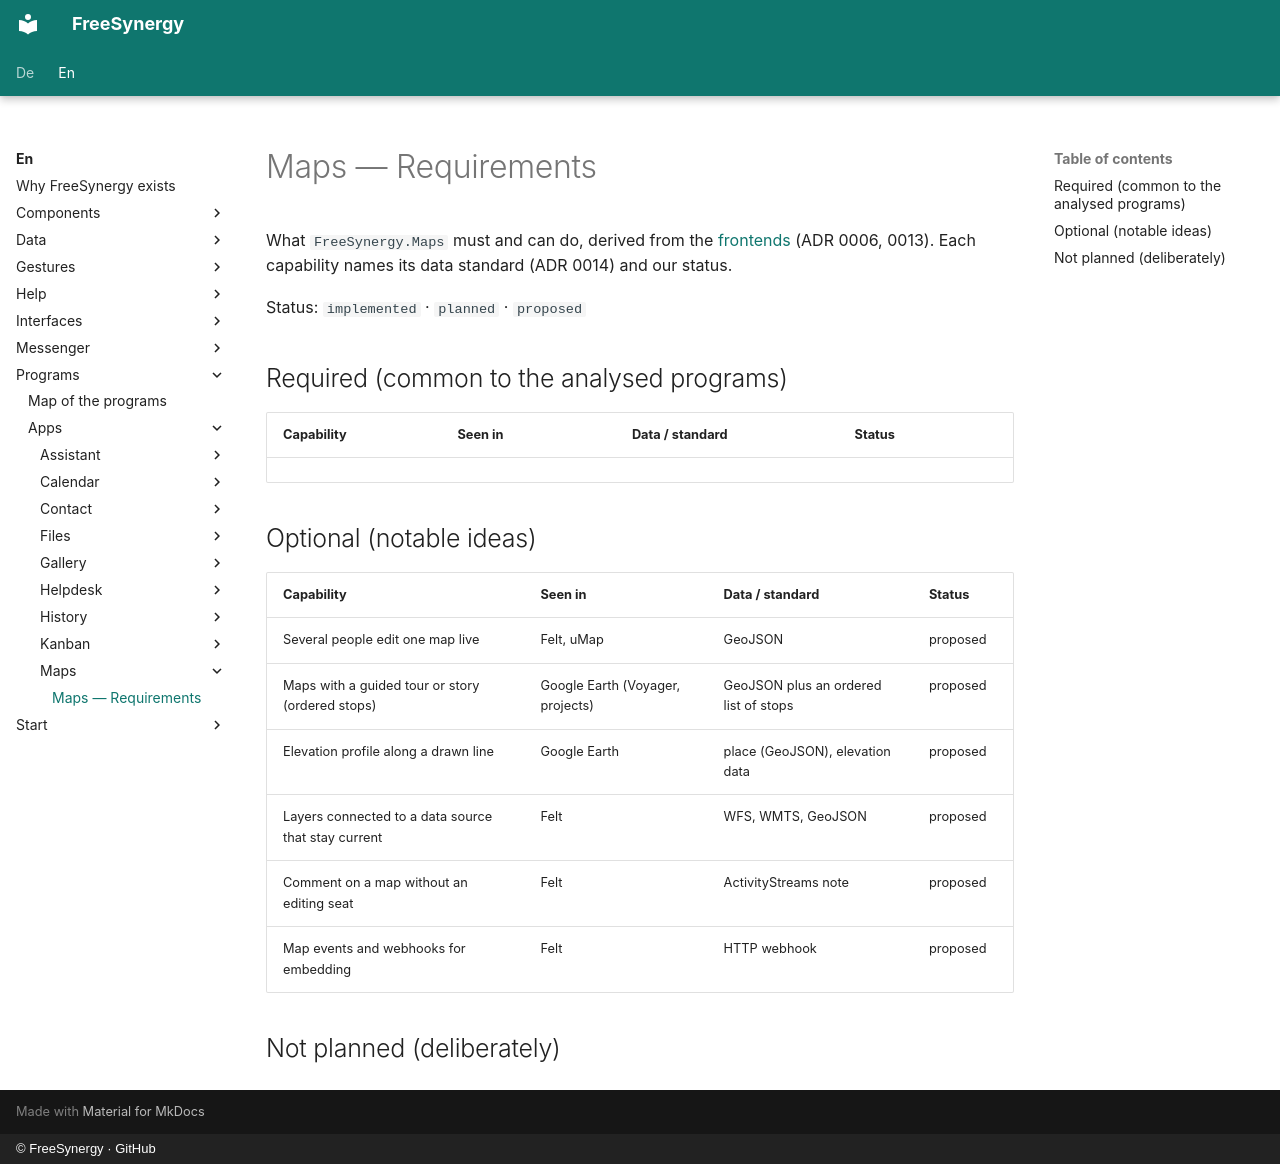

repository: FreeSynergy/fs-documentation · page: en/programs/apps/maps/requirements/index.html · generator: mkdocs · copyright: © FreeSynergy · GitHub

# Maps — Requirements

What `FreeSynergy.Maps` must and can do, derived from the [frontends](frontends/index.md)
(ADR 0006, 0013). Each capability names its data standard (ADR 0014) and our status.

Status: `implemented` · `planned` · `proposed`

## Required (common to the analysed programs)

| Capability | Seen in | Data / standard | Status |
|------------|---------|-----------------|--------|

## Optional (notable ideas)

| Capability | Seen in | Data / standard | Status |
|------------|---------|-----------------|--------|
| Several people edit one map live | Felt, uMap | GeoJSON | proposed |
| Maps with a guided tour or story (ordered stops) | Google Earth (Voyager, projects) | GeoJSON plus an ordered list of stops | proposed |
| Elevation profile along a drawn line | Google Earth | place (GeoJSON), elevation data | proposed |
| Layers connected to a data source that stay current | Felt | WFS, WMTS, GeoJSON | proposed |
| Comment on a map without an editing seat | Felt | ActivityStreams note | proposed |
| Map events and webhooks for embedding | Felt | HTTP webhook | proposed |

## Not planned (deliberately)
